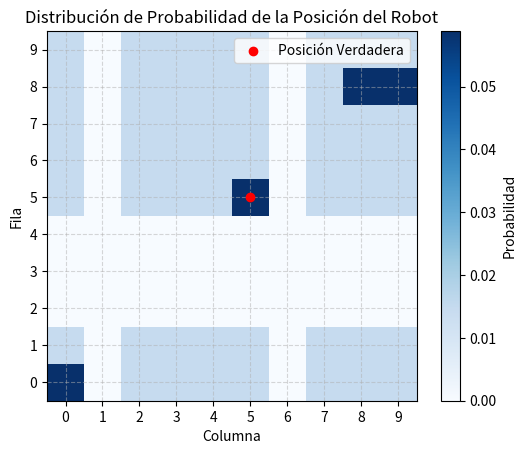

Source code (Python):
""" [redacted]
Probabilidad (Incertidumbre)--->Robótica---> Localización: Monte-Carlo
Este script simula el movimiento y la observación de un robot en un entorno 2D y utiliza el algoritmo
Monte Carlo para estimar la distribución de probabilidad de la posición del robot. La distribución de
probabilidad resultante se visualiza utilizando un mapa de calor, donde los valores más altos indican una
mayor probabilidad de que el robot esté en esa posición."""

import numpy as np
import matplotlib.pyplot as plt

# Función para generar una distribución de probabilidad inicial uniforme
def initialize_belief(grid_size):
    return np.ones((grid_size, grid_size)) / (grid_size * grid_size)

# Función para simular un paso del robot y actualizar la creencia
def move_and_update_belief(belief, move_direction, true_position, grid_size, move_noise):
    # Crear una matriz de transición de movimiento
    move_transition = np.zeros_like(belief)
    if move_direction == 'up':
        move_transition[:-1, :] = belief[1:, :]
    elif move_direction == 'down':
        move_transition[1:, :] = belief[:-1, :]
    elif move_direction == 'left':
        move_transition[:, :-1] = belief[:, 1:]
    elif move_direction == 'right':
        move_transition[:, 1:] = belief[:, :-1]
    
    # Aplicar ruido al movimiento
    move_transition = np.roll(move_transition, move_noise, axis=(0, 1))
    
    # Normalizar la creencia después del movimiento
    updated_belief = move_transition / np.sum(move_transition)
    
    return updated_belief

# Función para simular una observación y actualizar la creencia
def sense_and_update_belief(belief, true_position, observation, sensor_accuracy):
    # Calcular la probabilidad de observar el estado actual dado la observación
    observation_prob = np.zeros_like(belief)
    observation_prob[true_position] = 1.0 if observation else 0.0
    
    # Aplicar la precisión del sensor
    observation_prob = observation_prob * sensor_accuracy + (1 - observation_prob) * (1 - sensor_accuracy)
    
    # Actualizar la creencia basada en la observación
    updated_belief = belief * observation_prob
    updated_belief /= np.sum(updated_belief)
    
    return updated_belief

# Parámetros de la simulación
grid_size = 10
true_position = (5, 5)
initial_belief = initialize_belief(grid_size)
move_directions = ['up', 'down', 'left', 'right']
sensor_accuracy = 0.8
move_noise = 1

# Simulación de pasos del robot
num_steps = 5
for step in range(num_steps):
    # Simular movimiento
    move_direction = np.random.choice(move_directions)
    belief = move_and_update_belief(initial_belief, move_direction, true_position, grid_size, move_noise)
    
    # Simular observación
    observation = np.random.rand() < sensor_accuracy
    belief = sense_and_update_belief(belief, true_position, observation, sensor_accuracy)
    
    # Actualizar creencia inicial para el próximo paso
    initial_belief = belief

# Graficar la creencia final
plt.imshow(belief, cmap='Blues', origin='lower')
plt.title('Distribución de Probabilidad de la Posición del Robot')
plt.xlabel('Columna')
plt.ylabel('Fila')
plt.colorbar(label='Probabilidad')
plt.xticks(np.arange(grid_size))
plt.yticks(np.arange(grid_size))
plt.scatter(true_position[1], true_position[0], color='red', label='Posición Verdadera', zorder=10)
plt.legend()
plt.grid(True, linestyle='--', alpha=0.5)
plt.show()
